Dataset: data (GitHub, Cristinamulas/transfer_learning_keras). Classes: cardboard, chips, metal, plastic.

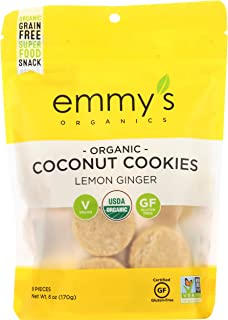
Label: plastic

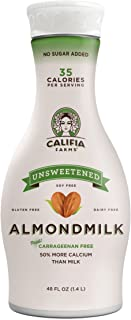
Label: plastic

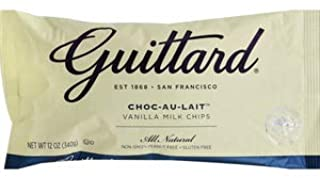
Label: plastic

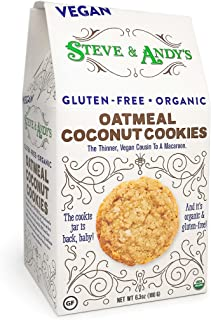
Label: cardboard

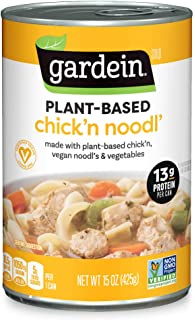
Label: metal

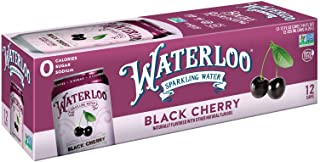
Label: cardboard
